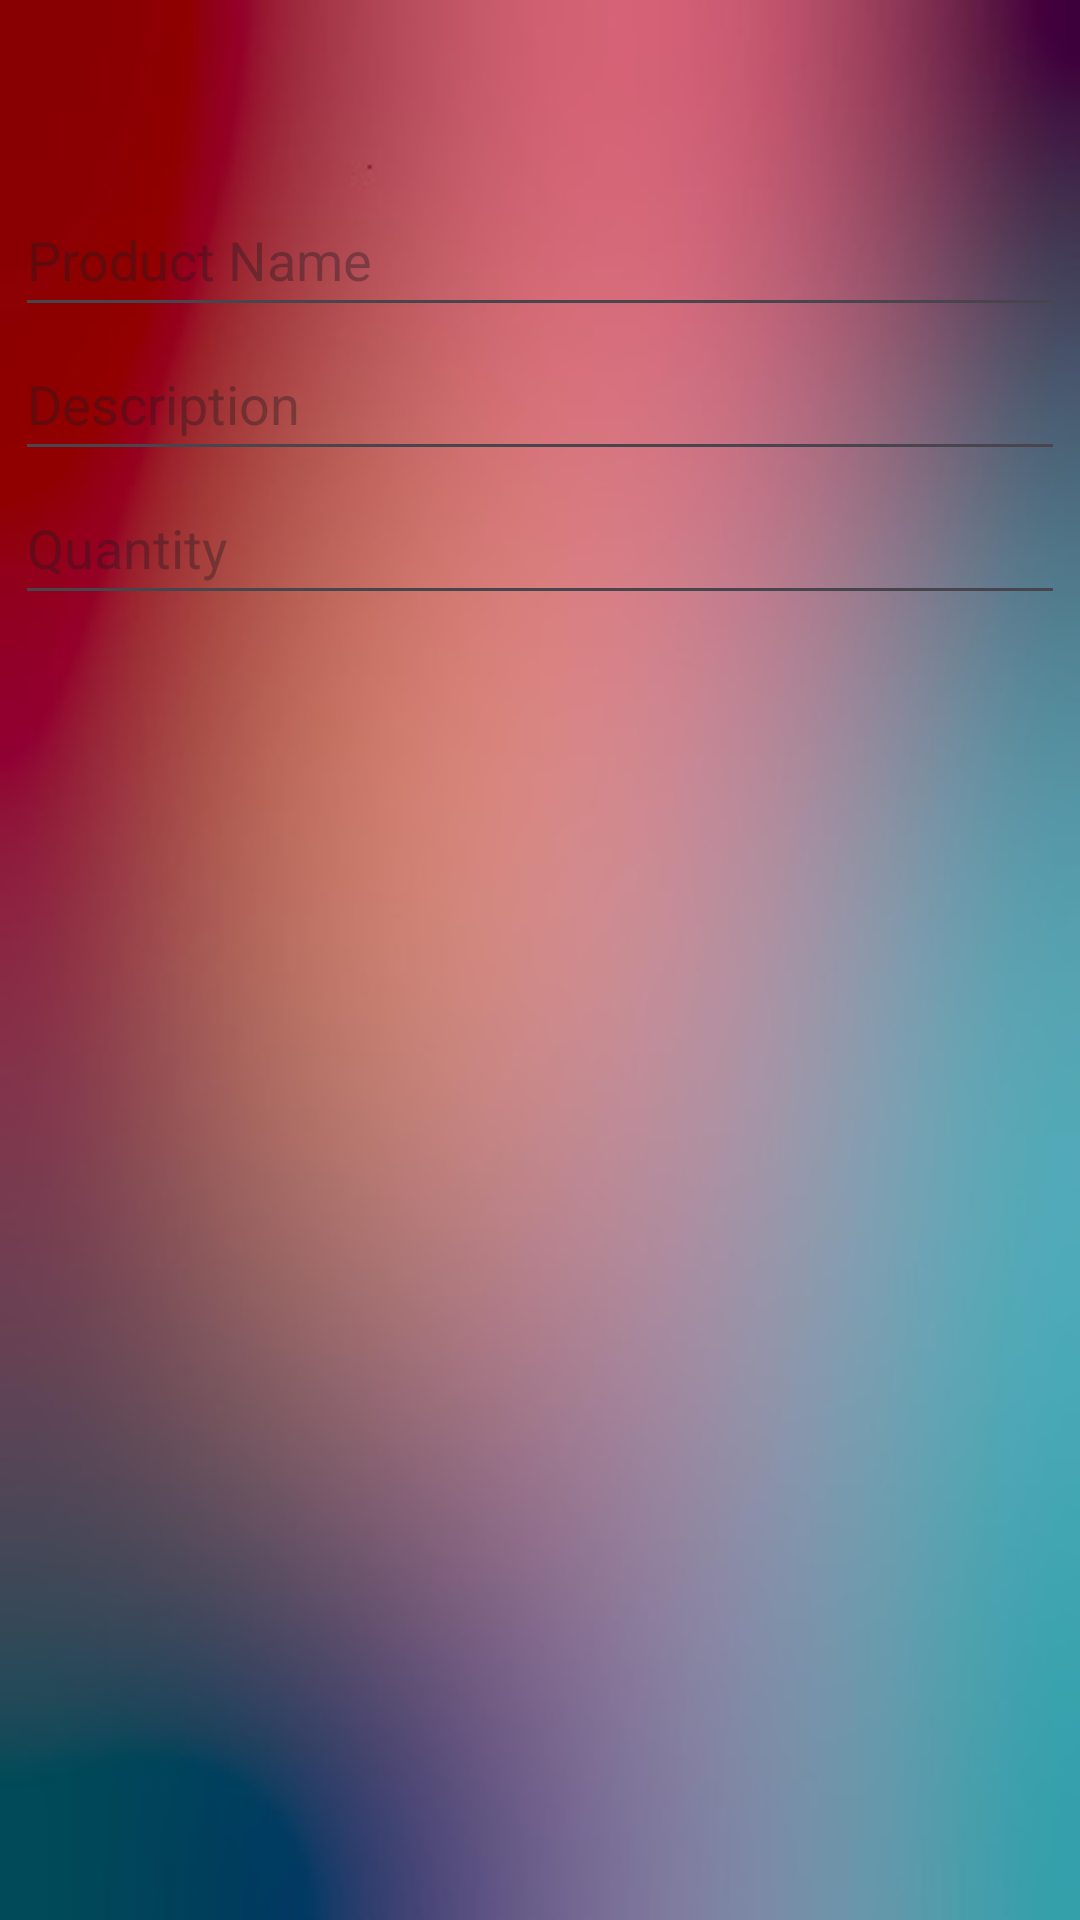

Layout XML and referenced resources for this Android screen:
<!-- AndroidManifest.xml: application theme Theme.MiniApp2 -->
<!-- res/layout/add_item_layout.xml -->
<?xml version="1.0" encoding="utf-8"?>
<androidx.constraintlayout.widget.ConstraintLayout xmlns:android="http://schemas.android.com/apk/res/android"
    xmlns:app="http://schemas.android.com/apk/res-auto"
    xmlns:tools="http://schemas.android.com/tools"
    android:layout_width="match_parent"
    android:layout_height="160dp"
    android:background="@drawable/thomas"
    android:paddingStart="5dp"
    android:paddingRight="5dp">

    <EditText
        android:id="@+id/etProductName"
        android:layout_width="0dp"
        android:layout_height="wrap_content"
        android:ems="10"
        android:hint="@string/hint_product_name"
        android:inputType="text"
        android:minHeight="48dp"
        app:layout_constraintBottom_toBottomOf="parent"
        app:layout_constraintEnd_toEndOf="parent"
        app:layout_constraintHorizontal_bias="1.0"
        app:layout_constraintStart_toStartOf="parent"
        app:layout_constraintTop_toTopOf="parent"
        app:layout_constraintVertical_bias="0.103" />

    <EditText
        android:id="@+id/etDescription"
        android:layout_width="0dp"
        android:layout_height="wrap_content"
        android:ems="10"
        android:hint="@string/hint_product_description"
        android:inputType="text"
        android:minHeight="48dp"
        app:layout_constraintEnd_toEndOf="parent"
        app:layout_constraintHorizontal_bias="1.0"
        app:layout_constraintStart_toStartOf="parent"
        app:layout_constraintTop_toBottomOf="@+id/etProductName" />

    <EditText
        android:id="@+id/etQuantity"
        android:layout_width="0dp"
        android:layout_height="wrap_content"
        android:ems="10"
        android:hint="@string/hint_quantity"
        android:inputType="number"
        android:minHeight="48dp"
        app:layout_constraintBottom_toBottomOf="parent"
        app:layout_constraintEnd_toEndOf="parent"
        app:layout_constraintHorizontal_bias="1.0"
        app:layout_constraintStart_toStartOf="parent"
        app:layout_constraintTop_toBottomOf="@+id/etDescription"
        app:layout_constraintVertical_bias="0.0" />
</androidx.constraintlayout.widget.ConstraintLayout>
<!-- resources referenced by this layout -->
<resources>
  <!-- drawable thomas: jpg bitmap (drawable, 17303 bytes) -->
  <string name="hint_product_description">Description</string>
  <string name="hint_product_name">Product Name</string>
  <string name="hint_quantity">Quantity</string>
  <style name="Theme.MiniApp2" parent="Base.Theme.MiniApp2" />
  <style name="Base.Theme.MiniApp2" parent="Theme.Material3.DayNight.NoActionBar">
          
          
      </style>
</resources>
